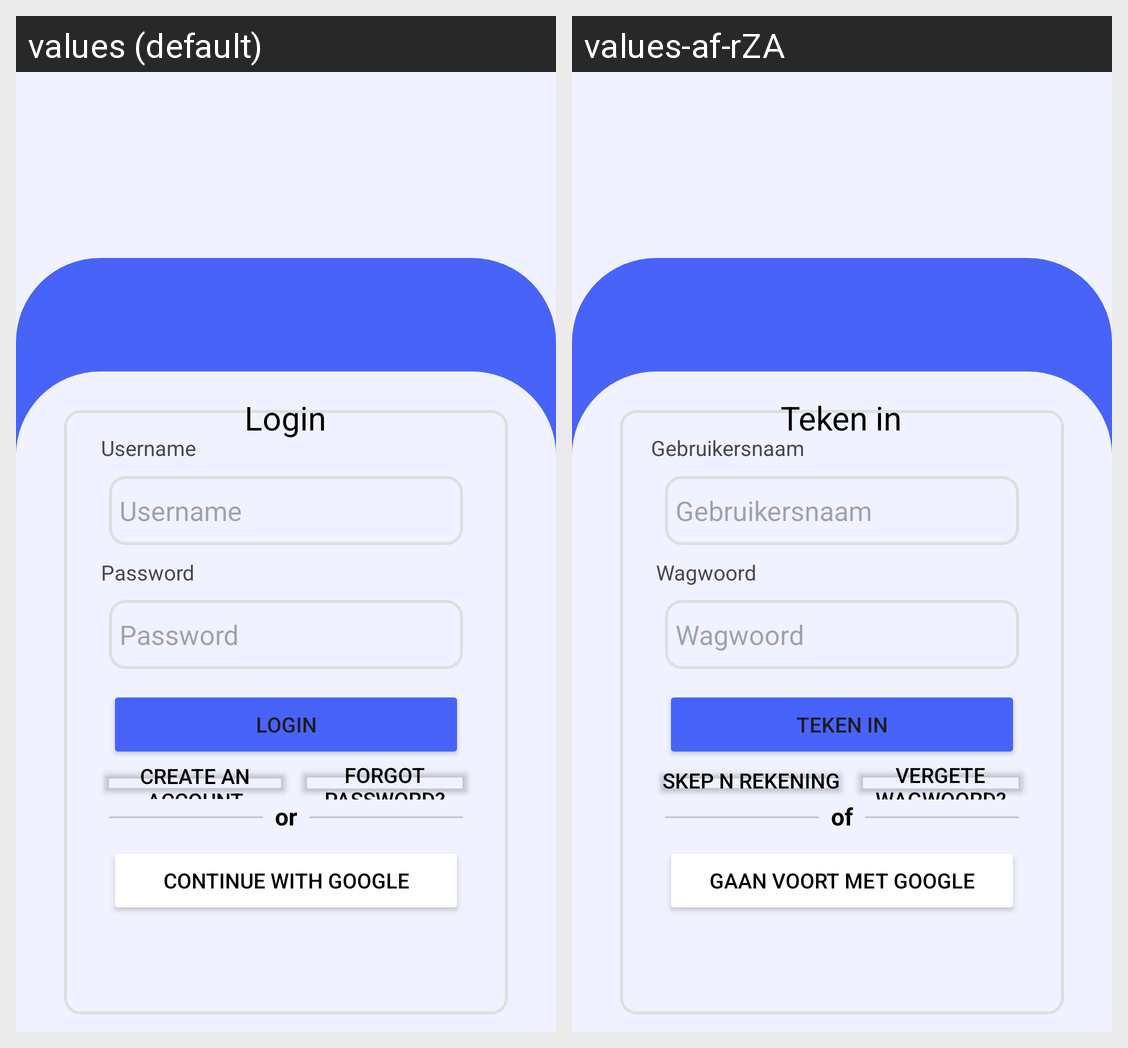

For this localized Android screen grid, give each drawn string resource with its value in every locale shown.
Android screen res/layout/activity_login.xml rendered under 2 locales, left to right: values (default), values-af-rZA. Device: Nexus 5 (rendered at 1080×1920; each locale shown at half size, 540×960, under a caption strip naming it); theme Theme.Limitless.
Strings drawn on this screen, with the default value and each locale's value (text and hints the layout hard-codes, and strings that could not be matched under every locale, appear in the picture but are not listed):

username1
  values: Username
  values-af-rZA: Gebruikersnaam

password1
  values: Password
  values-af-rZA: Wagwoord

password
  values: Password
  values-af-rZA: Wagwoord

login1
  values: Login
  values-af-rZA: Teken in

forgot_password1
  values: Forgot Password?
  values-af-rZA: Vergete Wagwoord?

username
  values: Username
  values-af-rZA: Gebruikersnaam

or
  values: or
  values-af-rZA: of

continue_with_google
  values: Continue with Google
  values-af-rZA: Gaan voort met Google

create_an_account
  values: Create an Account
  values-af-rZA: Skep n rekening

login
  values: Login
  values-af-rZA: Teken in
